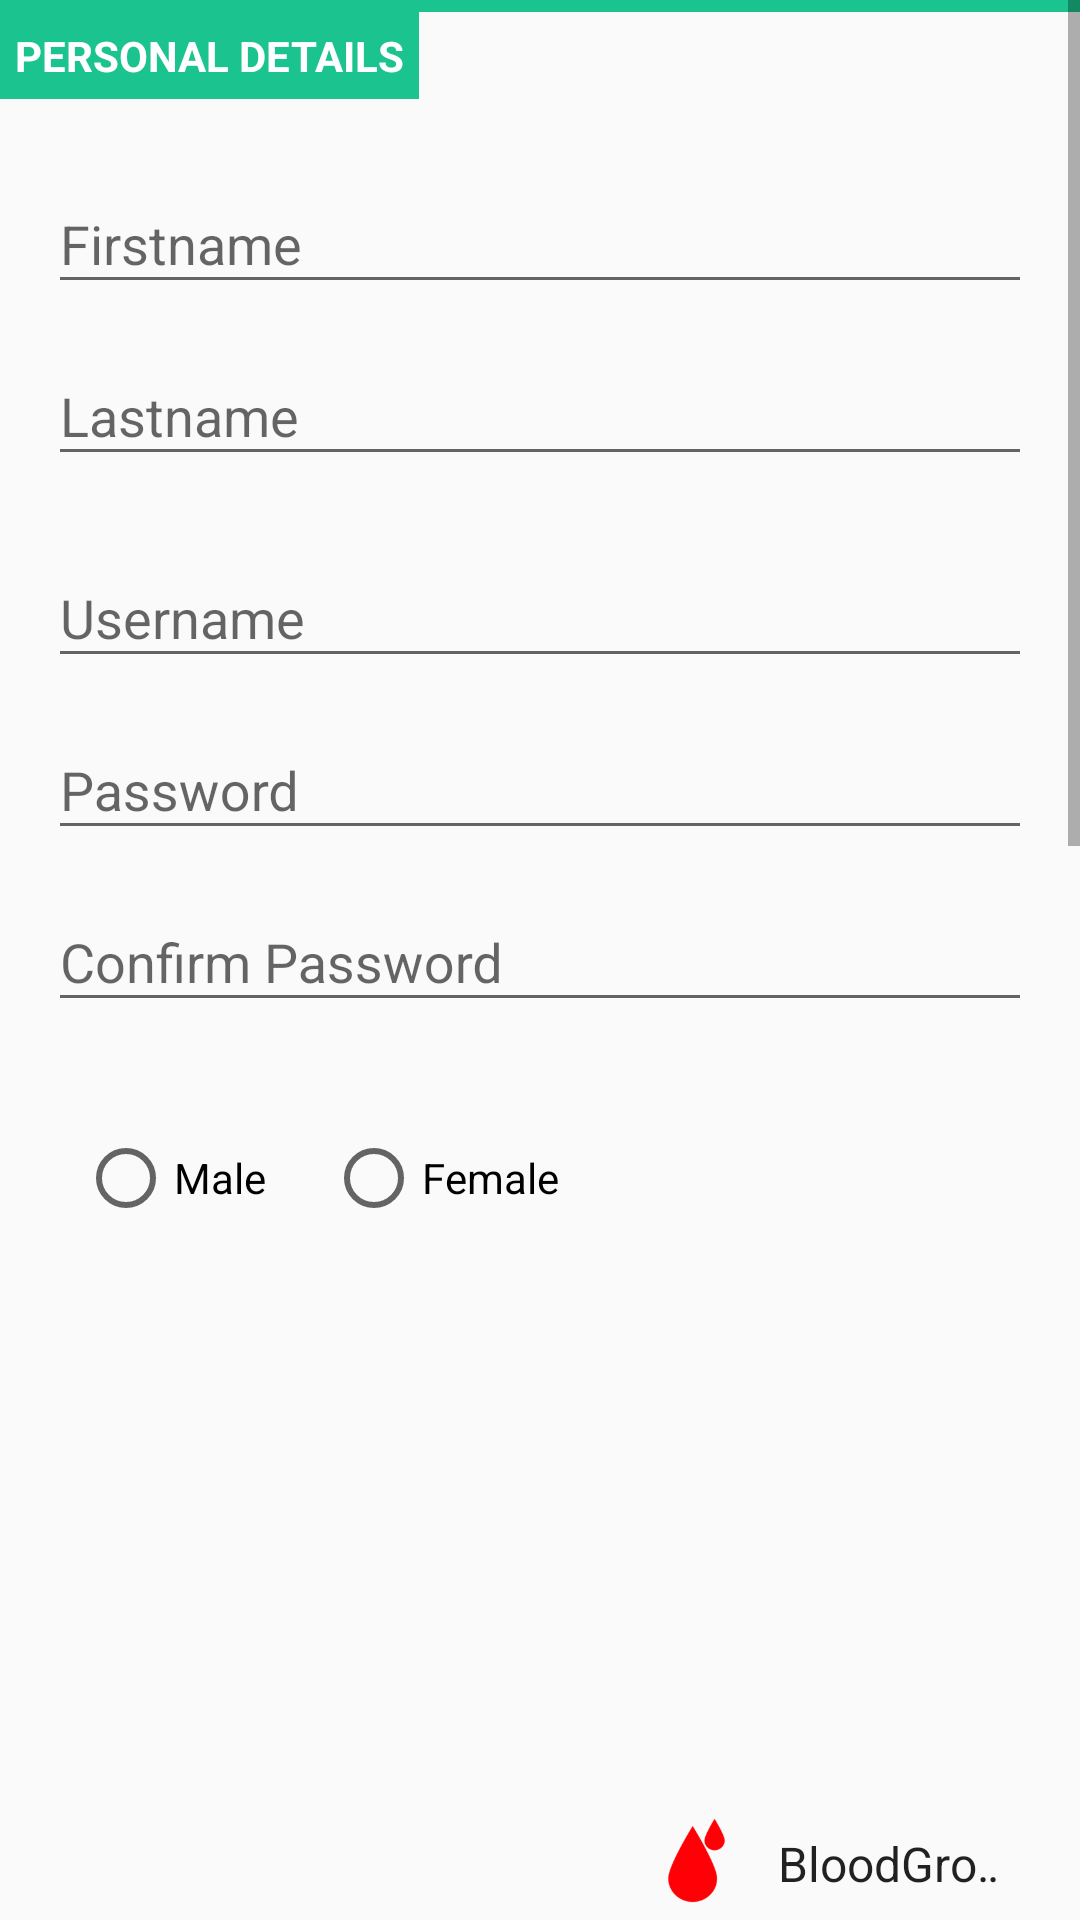

The Android layout XML behind this screen, and the referenced resources:
<!-- AndroidManifest.xml: application theme AppTheme -->
<!-- res/layout/activity_registration.xml -->
<?xml version="1.0" encoding="utf-8"?>
<ScrollView
    xmlns:android="http://schemas.android.com/apk/res/android"
    xmlns:app="http://schemas.android.com/apk/res-auto"
    android:layout_height="wrap_content"
    android:layout_width="match_parent" >
<LinearLayout
    android:layout_width="match_parent"
    android:layout_height="wrap_content"
    android:focusableInTouchMode="true"
    android:orientation="vertical">

    <View
        android:layout_width="match_parent"
        android:layout_height="@dimen/saperator_height"
        android:background="@color/colorAccent"/>
    <android.support.v7.widget.AppCompatTextView
        android:text="@string/title_personal_details"
        android:textStyle="bold"
        android:background="@color/colorAccent"
        android:textColor="@color/white"
        android:layout_width="wrap_content"
        android:layout_height="wrap_content"
        android:padding="@dimen/card_margin"/>


        <LinearLayout
            android:padding="16dp"
            android:layout_width="match_parent"
            android:layout_height="wrap_content"
            android:orientation="vertical">

            <android.support.design.widget.TextInputLayout
                android:layout_width="match_parent"
                android:layout_height="wrap_content">
                <android.support.design.widget.TextInputEditText
                    android:id="@+id/et_firstname"
                    android:inputType="textCapCharacters"
                    android:hint="@string/reg_fname_hint"
                    android:layout_width="match_parent"
                    android:layout_height="wrap_content" />
            </android.support.design.widget.TextInputLayout>

            <android.support.design.widget.TextInputLayout
                android:paddingTop="@dimen/space_small"
                android:layout_width="match_parent"
                android:layout_height="wrap_content">
                <android.support.design.widget.TextInputEditText
                    android:id="@+id/et_lastname"
                    android:inputType="textCapCharacters"
                    android:hint="@string/reg_lname_hint"
                    android:layout_width="match_parent"
                    android:layout_height="wrap_content" />
            </android.support.design.widget.TextInputLayout>

            <android.support.design.widget.TextInputLayout
                android:layout_marginTop="@dimen/margin_medium"
                android:paddingTop="@dimen/space_small"
                android:layout_width="match_parent"
                android:layout_height="wrap_content">
                <android.support.design.widget.TextInputEditText
                    android:id="@+id/et_username"
                    android:inputType="textCapCharacters"
                    android:hint="@string/reg_uname_hint"
                    android:layout_width="match_parent"
                    android:layout_height="wrap_content" />
            </android.support.design.widget.TextInputLayout>

            <android.support.design.widget.TextInputLayout
                android:paddingTop="@dimen/space_small"
                android:layout_width="match_parent"
                android:layout_height="wrap_content">
                <android.support.design.widget.TextInputEditText
                    android:id="@+id/et_password"
                    android:inputType="textPassword"
                    android:hint="@string/reg_password_hint"
                    android:layout_width="match_parent"
                    android:layout_height="wrap_content" />
            </android.support.design.widget.TextInputLayout>

            <android.support.design.widget.TextInputLayout
                android:paddingTop="@dimen/space_small"
                android:layout_width="match_parent"
                android:layout_height="wrap_content">
                <android.support.design.widget.TextInputEditText
                    android:id="@+id/et_conf_password"
                    android:inputType="textPassword"
                    android:hint="@string/reg_conf_password_hint"
                    android:layout_width="match_parent"
                    android:layout_height="wrap_content"
                    android:layout_marginBottom="@dimen/margin_medium"/>
            </android.support.design.widget.TextInputLayout>


        </LinearLayout>

    <LinearLayout
        android:layout_width="match_parent"
        android:layout_height="wrap_content"
        android:layout_marginLeft="16dp"
        android:layout_marginRight="16dp"
        android:orientation="horizontal">

        <RadioGroup
            android:layout_width="wrap_content"
            android:layout_height="wrap_content"
            android:layout_margin="@dimen/space_medium"
            android:id="@+id/rg_sex"
            android:orientation="horizontal">

            <android.support.v7.widget.AppCompatRadioButton
                android:id="@+id/rb_male"
                android:layout_width="wrap_content"
                android:layout_height="wrap_content"
                android:layout_marginRight="@dimen/space_large"
                android:text="@string/male" />
            <android.support.v7.widget.AppCompatRadioButton
                android:id="@+id/rb_female"
                android:layout_width="wrap_content"
                android:layout_height="wrap_content"
                android:layout_marginRight="@dimen/space_large"
                android:text="@string/female" />
        </RadioGroup>

        <android.support.v4.widget.Space
            android:layout_width="match_parent"
            android:layout_height="wrap_content"
            android:layout_weight="2"/>

        <android.support.v7.widget.AppCompatImageView
            android:layout_width="30dp"
            android:layout_height="30dp"
            android:layout_gravity="center_vertical"
            android:layout_marginRight="@dimen/space_small"
            android:src="@drawable/ic_bloodgroup"/>
        <android.support.v7.widget.AppCompatSpinner
            android:id="@+id/sp_bloodgroup"
            android:layout_weight="1"
            android:layout_width="match_parent"
            android:layout_height="match_parent"
            android:entries="@array/BloodGroup"/>
    </LinearLayout>

    <LinearLayout
        android:layout_width="match_parent"
        android:layout_height="wrap_content"
        android:layout_marginLeft="16dp"
        android:layout_marginRight="16dp"
        android:orientation="horizontal">

        <android.support.design.widget.TextInputLayout
            android:layout_gravity="center_vertical"
            android:layout_weight="1.2"
            android:layout_width="match_parent"
            android:layout_height="wrap_content">
            <android.support.design.widget.TextInputEditText
                android:id="@+id/et_dob"
                android:clickable="false"
                android:focusable="false"
                android:hint="@string/reg_dob_hint"
                android:layout_width="match_parent"
                android:layout_height="wrap_content" />
        </android.support.design.widget.TextInputLayout>


        <android.support.v4.widget.Space
            android:layout_width="match_parent"
            android:layout_height="wrap_content"
            android:layout_weight="2"/>


        <android.support.v7.widget.AppCompatSpinner
            android:id="@+id/sp_role"
            android:layout_weight="1"
            android:layout_width="match_parent"
            android:layout_height="match_parent"
            android:entries="@array/login_role"/>
    </LinearLayout>



    <LinearLayout
        android:layout_width="match_parent"
        android:layout_height="wrap_content"
        android:paddingTop="@dimen/space_small"
        android:paddingLeft="16dp"
        android:paddingRight="16dp"
        android:orientation="horizontal">

        <android.support.design.widget.TextInputLayout

            android:layout_width="match_parent"
            android:layout_height="wrap_content"
            android:layout_weight="1"></android.support.design.widget.TextInputLayout>

    </LinearLayout>

    <android.support.design.widget.TextInputLayout
        android:paddingTop="@dimen/space_small"
        android:paddingLeft="16dp"
        android:paddingRight="16dp"
        android:layout_width="match_parent"
        android:layout_height="wrap_content">
        <android.support.design.widget.TextInputEditText
            android:id="@+id/et_mobile"
            android:inputType="number"
            android:hint="@string/reg_contact_hint"
            android:layout_width="match_parent"
            android:layout_height="wrap_content" />
    </android.support.design.widget.TextInputLayout>


    <android.support.design.widget.TextInputLayout
        android:paddingTop="@dimen/space_small"
        android:paddingLeft="16dp"
        android:paddingRight="16dp"
        android:layout_width="match_parent"
        android:layout_height="wrap_content">
        <android.support.design.widget.TextInputEditText
            android:id="@+id/et_email"
            android:inputType="textEmailAddress"
            android:hint="@string/reg_email_hint"
            android:layout_width="match_parent"
            android:layout_height="wrap_content" />
    </android.support.design.widget.TextInputLayout>

    <LinearLayout
        android:layout_width="match_parent"
        android:layout_height="wrap_content"
        android:background="@drawable/border"
        android:layout_margin="16dp"
        android:padding="5dp"
        android:orientation="vertical">
        <android.support.design.widget.TextInputLayout

            android:layout_width="match_parent"
            android:layout_height="wrap_content">
            <android.support.design.widget.TextInputEditText
                android:id="@+id/et_address1"
                android:inputType="textMultiLine"
                android:hint="@string/reg_address_hint"
                android:layout_width="match_parent"
                android:layout_height="wrap_content" />
        </android.support.design.widget.TextInputLayout>
        <android.support.design.widget.TextInputEditText
            android:id="@+id/et_address2"
            android:inputType="textMultiLine"
            android:layout_width="match_parent"
            android:layout_height="wrap_content" />
        <android.support.design.widget.TextInputEditText
            android:id="@+id/et_address3"
            android:inputType="textMultiLine"
            android:layout_width="match_parent"
            android:layout_height="wrap_content" />
    </LinearLayout>

    </LinearLayout>
</ScrollView>
<!-- resources referenced by this layout -->
<resources>
  <string-array name="BloodGroup">
          <item>BloodGroup</item>
          <item>A+</item>
          <item>A-</item>
          <item>B+</item>
          <item>B-</item>
          <item>O+</item>
          <item>O-</item>
          <item>AB+</item>
          <item>AB-</item>
      </string-array>
  <string-array name="login_role">
          <item>I am a Nurse</item>
          <item>I am a Doctor</item>
      </string-array>
  <color name="colorAccent">#1bc48f</color>
  <color name="white">#ffffff</color>
  <dimen name="card_margin">5dp</dimen>
  <dimen name="margin_medium">10dp</dimen>
  <dimen name="saperator_height">4dp</dimen>
  <dimen name="space_large">20dp</dimen>
  <dimen name="space_medium">10dp</dimen>
  <dimen name="space_small">5dp</dimen>
  <!-- drawable border (drawable) -->
  <?xml version="1.0" encoding="utf-8"?>
  <shape xmlns:android="http://schemas.android.com/apk/res/android"
      android:shape="rectangle">
      <stroke
          android:width="1dip"
          android:color="@color/colorGrayDark" />
  </shape>
  <!-- drawable ic_bloodgroup: png bitmap (drawable, 2783 bytes) -->
  <string name="female">Female</string>
  <string name="male">Male</string>
  <string name="reg_address_hint">Home Address</string>
  <string name="reg_conf_password_hint">Confirm Password</string>
  <string name="reg_contact_hint">Contact Number</string>
  <string name="reg_dob_hint">Birth Date</string>
  <string name="reg_email_hint">Email ID</string>
  <string name="reg_fname_hint">Firstname</string>
  <string name="reg_lname_hint">Lastname</string>
  <string name="reg_password_hint">Password</string>
  <string name="reg_uname_hint">Username</string>
  <string name="title_personal_details">PERSONAL DETAILS</string>
  <style name="AppTheme" parent="Theme.AppCompat.Light.DarkActionBar">
          
          <item name="colorPrimary">@color/colorPrimary</item>
          <item name="colorPrimaryDark">@color/colorPrimaryDark</item>
          <item name="colorAccent">@color/colorAccent</item>
      </style>
  <color name="colorGrayDark">#aeaeae</color>
  <color name="colorPrimary">#3F51B5</color>
  <color name="colorPrimaryDark">#303F9F</color>
</resources>
